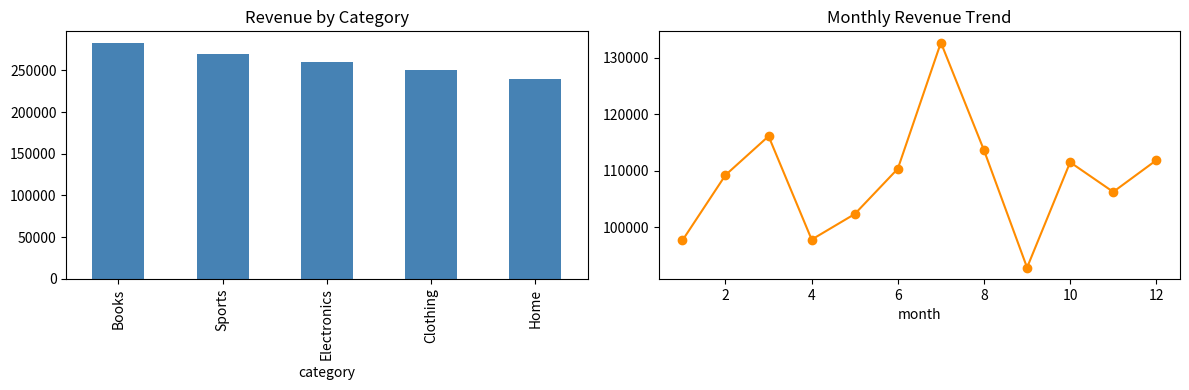

The script that saved this image:
# Day 523 | 2026-06-07 | EDA on E-Commerce Sales
# Category: Data Analysis

import pandas as pd
import numpy as np
import matplotlib.pyplot as plt

np.random.seed(1)
n = 1000
categories = ["Electronics","Clothing","Books","Home","Sports"]
df = pd.DataFrame({
    "category": np.random.choice(categories, n),
    "quantity": np.random.randint(1, 10, n),
    "price":    np.random.uniform(5, 500, n).round(2),
    "month":    np.random.randint(1, 13, n),
    "rating":   np.random.uniform(1, 5, n).round(1),
})
df["revenue"] = (df["quantity"] * df["price"]).round(2)

print("=== E-Commerce EDA ===")
print(df[["quantity","price","revenue","rating"]].describe().round(2))

cat_rev = df.groupby("category")["revenue"].sum().sort_values(ascending=False)
print("\nRevenue by Category:")
print(cat_rev.round(2))

monthly = df.groupby("month")["revenue"].sum()
print(f"\nPeak month: {monthly.idxmax()} (${monthly.max():,.0f})")

fig, axes = plt.subplots(1, 2, figsize=(12, 4))
cat_rev.plot(kind="bar", ax=axes[0], color="steelblue", title="Revenue by Category")
monthly.plot(kind="line", ax=axes[1], marker="o", color="darkorange", title="Monthly Revenue Trend")
plt.tight_layout()
plt.savefig("eda_plots.png", dpi=120)
print("Plot saved -> eda_plots.png")
